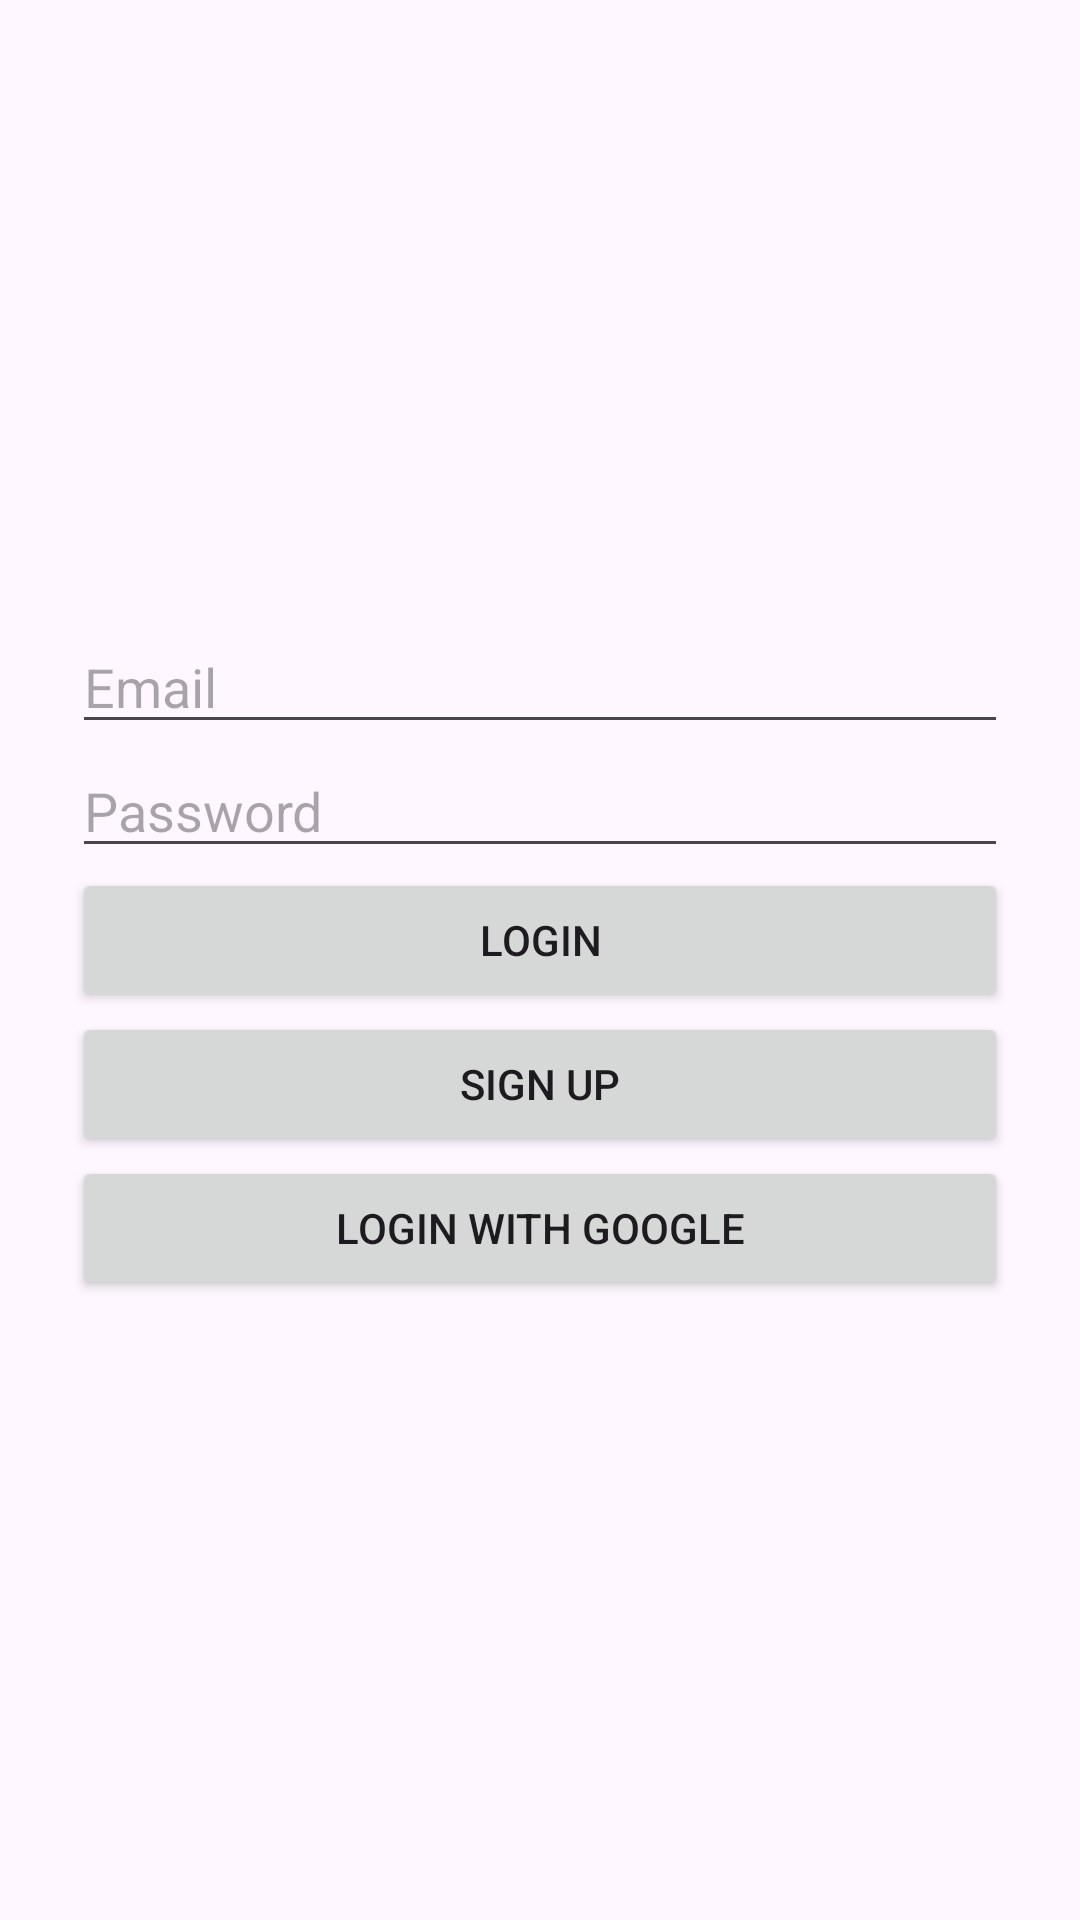

Reconstruct the res/layout file that produces this screen, plus the resources it refers to.
<!-- AndroidManifest.xml: application theme Theme.MyJournal -->
<!-- res/layout/fragment_login.xml -->
<LinearLayout
    xmlns:android="http://schemas.android.com/apk/res/android"
    android:orientation="vertical"
    android:layout_width="match_parent"
    android:layout_height="match_parent"
    android:padding="24dp"
    android:gravity="center">

    <EditText
        android:id="@+id/emailEditText"
        android:hint="Email"
        android:inputType="textEmailAddress"
        android:layout_width="match_parent"
        android:layout_height="wrap_content"/>

    <EditText
        android:id="@+id/passwordEditText"
        android:hint="Password"
        android:inputType="textPassword"
        android:layout_width="match_parent"
        android:layout_height="wrap_content"/>

    <Button
        android:id="@+id/loginButton"
        android:text="Login"
        android:layout_width="match_parent"
        android:layout_height="wrap_content"/>

    <Button
        android:id="@+id/signupButton"
        android:text="Sign Up"
        android:layout_width="match_parent"
        android:layout_height="wrap_content"/>

    <Button
        android:id="@+id/googleLoginButton"
        android:text="Login with Google"
        android:layout_width="match_parent"
        android:layout_height="wrap_content"/>
</LinearLayout>
<!-- resources referenced by this layout -->
<resources>
  <style name="Theme.MyJournal" parent="Base.Theme.MyJournal" />
  <style name="Base.Theme.MyJournal" parent="Theme.Material3.DayNight.NoActionBar">
      </style>
</resources>
